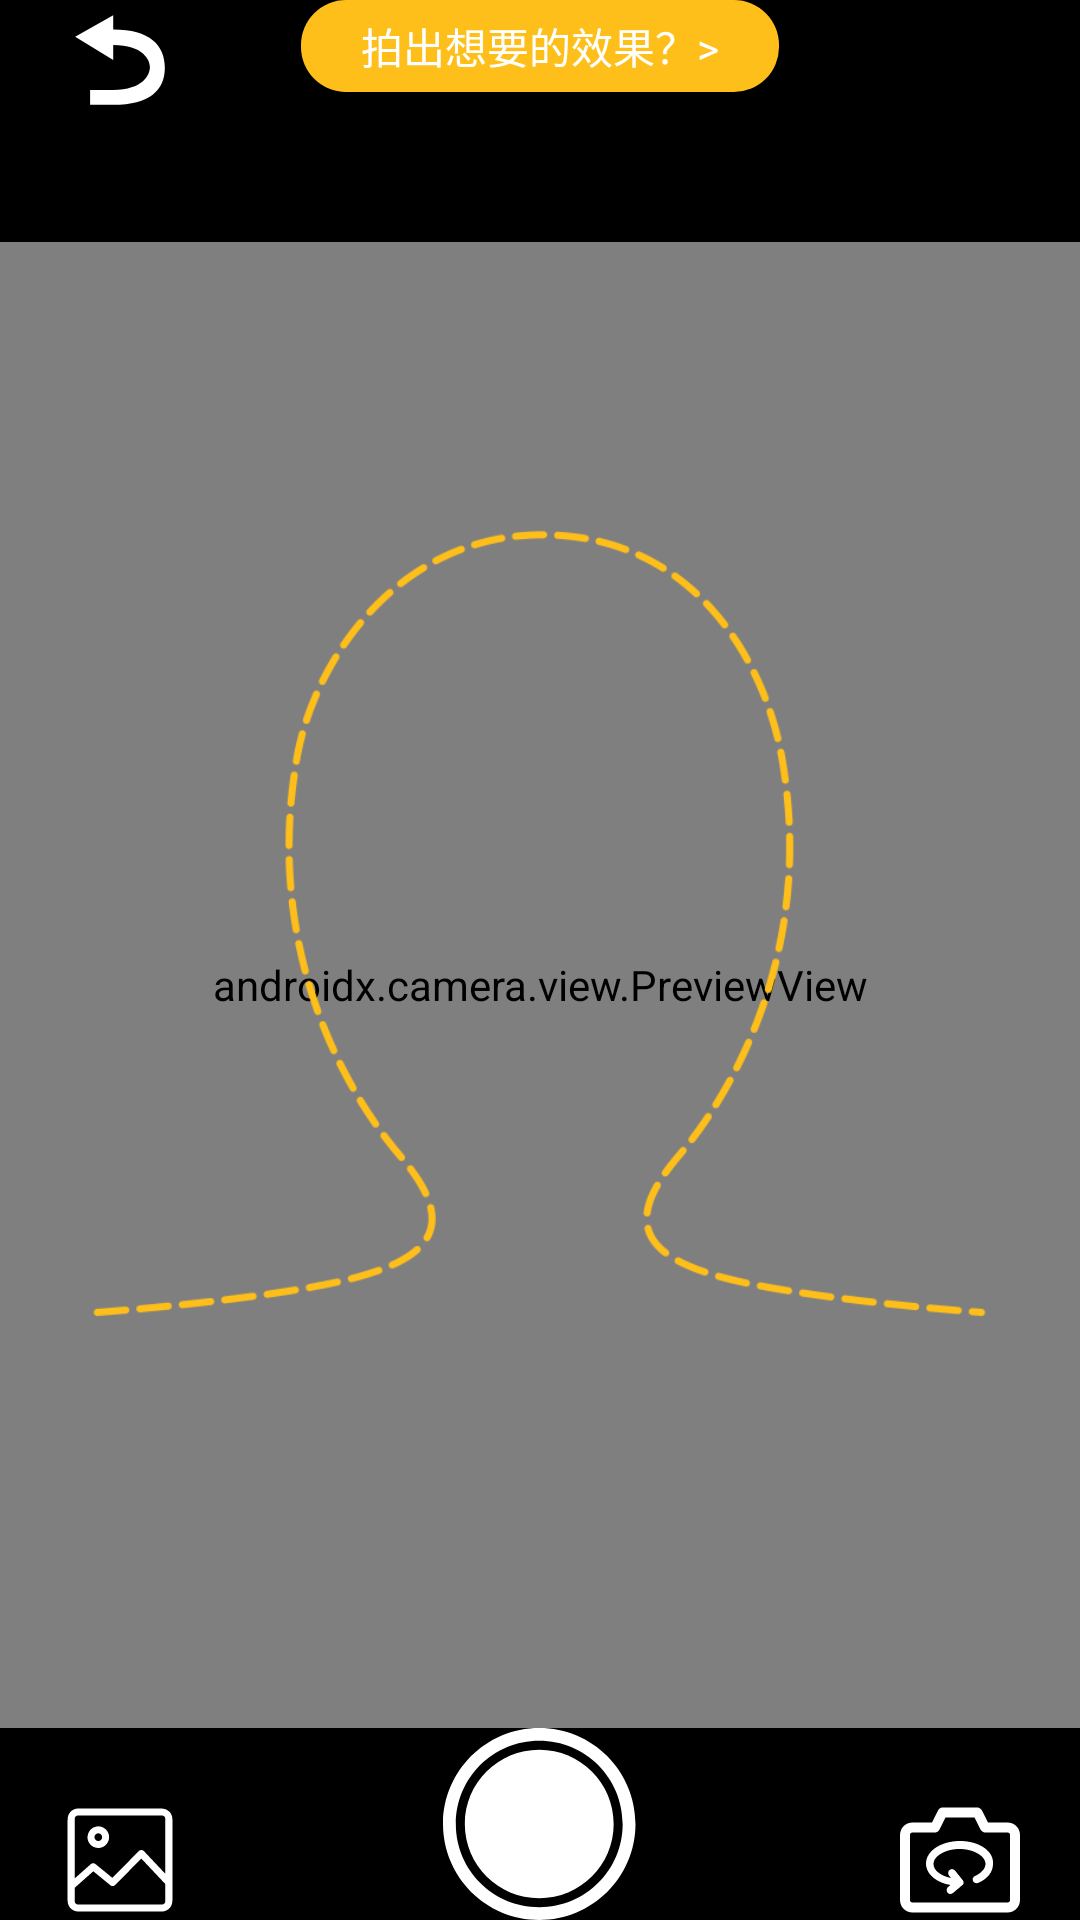

Produce the Android XML layout that renders to this screen, including the resource entries it uses.
<!-- AndroidManifest.xml: application theme Theme.LicencePhoto.NoActionBar -->
<!-- res/layout/camera_view_activity.xml -->
<?xml version="1.0" encoding="utf-8"?>
<androidx.constraintlayout.widget.ConstraintLayout
    xmlns:android="http://schemas.android.com/apk/res/android"
    xmlns:app="http://schemas.android.com/apk/res-auto"
    xmlns:tools="http://schemas.android.com/tools"
    android:layout_width="match_parent"
    android:layout_height="match_parent"
    android:background="@color/black"
    tools:context=".ui.CameraViewActivity">

    <androidx.camera.view.PreviewView
        android:id="@+id/c_view"
        android:layout_width="match_parent"
        android:layout_height="0dp"
        app:layout_constraintTop_toBottomOf="@+id/tv_guide"
        app:layout_constraintBottom_toTopOf="@+id/iv_take_pic"
        android:layout_marginTop="50dp"
        />

    <TextView
        android:id="@+id/tv_guide"
        android:layout_marginTop="@dimen/dp_40"
        android:text="拍出想要的效果？>"
        android:layout_width="wrap_content"
        android:layout_height="wrap_content"
        android:paddingVertical="5dp"
        android:paddingHorizontal="20dp"
        android:background="@drawable/next_step"
        android:textColor="@color/white"
        app:layout_constraintTop_toTopOf="parent"
        app:layout_constraintLeft_toLeftOf="parent"
        app:layout_constraintRight_toRightOf="parent"/>

    <ImageView
        android:id="@+id/iv_shape"
        android:layout_width="match_parent"
        android:layout_height="0dp"
        android:layout_marginTop="@dimen/dp_40"
        android:padding="30dp"
        android:src="@mipmap/ic_photo_shape"
        app:layout_constraintBottom_toTopOf="@+id/iv_take_pic"
        app:layout_constraintRight_toRightOf="parent"
        app:layout_constraintLeft_toLeftOf="parent"
        app:layout_constraintTop_toBottomOf="@+id/iv_back" />

    <ImageView
        android:id="@+id/iv_back"
        android:layout_width="40dp"
        android:layout_height="40dp"
        android:layout_marginLeft="20dp"
        android:layout_marginTop="@dimen/dp_40"
        android:src="@drawable/ic_back"
        app:layout_constraintLeft_toLeftOf="parent"
        app:layout_constraintTop_toTopOf="parent" />












    <ImageView
        android:id="@+id/turn_down_camera"
        android:layout_width="40dp"
        android:layout_height="40dp"
        android:layout_marginRight="20dp"
        android:layout_marginBottom="@dimen/dp_40"
        android:src="@drawable/ic_camera_turn"
        app:layout_constraintBottom_toBottomOf="parent"
        app:layout_constraintRight_toRightOf="parent" />

    <ImageView
        android:id="@+id/iv_open_album"
        android:layout_width="40dp"
        android:layout_height="40dp"
        android:layout_marginLeft="20dp"
        android:layout_marginBottom="@dimen/dp_40"
        android:src="@drawable/ic_album"
        app:layout_constraintBottom_toBottomOf="parent"
        app:layout_constraintLeft_toLeftOf="parent" />

    <ImageView
        android:id="@+id/iv_take_pic"
        android:layout_width="wrap_content"
        android:layout_height="wrap_content"
        android:layout_marginBottom="@dimen/dp_40"
        android:src="@drawable/ic_take_photo"
        app:layout_constraintBottom_toBottomOf="parent"
        app:layout_constraintLeft_toLeftOf="parent"
        app:layout_constraintRight_toRightOf="parent" />

</androidx.constraintlayout.widget.ConstraintLayout>
<!-- resources referenced by this layout -->
<resources>
  <color name="black">#FF000000</color>
  <color name="white">#FFFFFFFF</color>
  <!-- drawable ic_back (drawable) -->
  <vector xmlns:android="http://schemas.android.com/apk/res/android"
      android:width="64dp"
      android:height="64dp"
      android:viewportWidth="1024"
      android:viewportHeight="1024">
    <path
        android:pathData="M454.1,251.1V129.5L129.4,314.6l324.7,197.7V384.8c255.1,0.2 313,127.6 313,187.5 0,67.5 -57.9,194.8 -313,194.8H256.9v127.4h197.2c313,0 440.6,-127.3 440.6,-316.9 -0.1,-192.6 -127.6,-326.5 -440.6,-326.5z"
        android:fillColor="#ffffff"/>
  </vector>
  <!-- drawable ic_camera_turn (drawable) -->
  <vector xmlns:android="http://schemas.android.com/apk/res/android"
      android:width="64dp"
      android:height="64dp"
      android:viewportWidth="1024"
      android:viewportHeight="1024">
    <path
        android:pathData="M917.33,192h-166.4l-51.2,-102.4c-8.53,-12.8 -21.33,-25.6 -38.4,-25.6h-298.67c-17.07,0 -29.87,8.53 -38.4,25.6L273.07,192H106.67C46.93,192 0,238.93 0,298.67v554.67c0,59.73 46.93,106.67 106.67,106.67h810.67c59.73,0 106.67,-46.93 106.67,-106.67V298.67c0,-59.73 -46.93,-106.67 -106.67,-106.67zM938.67,853.33c0,12.8 -8.53,21.33 -21.33,21.33h-810.67c-12.8,0 -21.33,-8.53 -21.33,-21.33V298.67c0,-12.8 8.53,-21.33 21.33,-21.33H298.67c17.07,0 29.87,-8.53 38.4,-25.6l51.2,-102.4h247.47l51.2,102.4c8.53,12.8 21.33,25.6 38.4,25.6h192c12.8,0 21.33,8.53 21.33,21.33v554.67z"
        android:fillColor="#ffffff"/>
    <path
        android:pathData="M512,349.87c-162.13,0 -290.13,85.33 -290.13,192 0,89.6 85.33,162.13 209.07,183.47l-21.33,17.07c-12.8,12.8 -17.07,29.87 -4.27,46.93 4.27,8.53 17.07,12.8 25.6,12.8 8.53,0 12.8,-4.27 21.33,-8.53l81.07,-68.27 4.27,-4.27 4.27,-4.27v-4.27,-4.27 -4.27,-8.53s0,-4.27 -4.27,-4.27v-4.27l-68.27,-85.33c-12.8,-12.8 -29.87,-17.07 -46.93,-4.27 -12.8,12.8 -17.07,29.87 -4.27,46.93l17.07,21.33c-85.33,-17.07 -149.33,-64 -149.33,-119.47 0,-68.27 102.4,-128 221.87,-128s221.87,59.73 221.87,128c0,38.4 -34.13,76.8 -89.6,102.4 -17.07,8.53 -25.6,25.6 -17.07,42.67 8.53,17.07 25.6,21.33 42.67,17.07 81.07,-34.13 128,-93.87 128,-162.13 8.53,-110.93 -119.47,-196.27 -281.6,-196.27z"
        android:fillColor="#ffffff"/>
  </vector>
  <!-- drawable ic_flash_off (drawable-anydpi-v24) -->
  <vector xmlns:android="http://schemas.android.com/apk/res/android"
      android:width="24dp"
      android:height="24dp"
      android:viewportWidth="24"
      android:viewportHeight="24"
      android:tint="#FFFFFF">
    <group android:scaleX="0.92"
        android:scaleY="0.92"
        android:translateX="0.96"
        android:translateY="0.96">
      <path
          android:fillColor="@android:color/white"
          android:pathData="M3.27,3L2,4.27l5,5V13h3v9l3.58,-6.14L17.73,20 19,18.73 3.27,3zM17,10h-4l4,-8H7v2.18l8.46,8.46L17,10z"/>
    </group>
  </vector>
  <!-- drawable ic_take_photo (drawable) -->
  <vector xmlns:android="http://schemas.android.com/apk/res/android"
      android:width="64.5dp"
      android:height="64dp"
      android:viewportWidth="1032"
      android:viewportHeight="1024">
    <path
        android:pathData="M512,1024C229.24,1024 0,794.78 0,512 0,229.24 229.24,0 512,0c282.76,0 512,229.24 512,512 0,282.76 -229.22,512 -512,512zM512,955.75c245.08,0 443.75,-198.67 443.75,-443.75 0,-245.06 -198.67,-443.73 -443.75,-443.73 -245.06,0 -443.73,198.67 -443.73,443.73 0,245.08 198.67,443.75 443.73,443.75zM512,907.95C293.36,907.95 116.05,730.69 116.05,512c0,-218.67 177.27,-395.95 395.95,-395.95S907.95,293.31 907.95,512 730.69,907.95 512,907.95z"
        android:fillColor="#ffffff"/>
  </vector>
  <!-- drawable next_step (drawable) -->
  <?xml version="1.0" encoding="utf-8"?>
  <shape xmlns:android="http://schemas.android.com/apk/res/android">
      
      <corners android:radius="15dp" />
      <solid android:color="@color/light_yellow"/>
  </shape>
  <style name="Theme.LicencePhoto.NoActionBar">
          <item name="windowActionBar">false</item>
          <item name="windowNoTitle">true</item>
      </style>
  <color name="light_yellow">#FFBF1A</color>
</resources>
